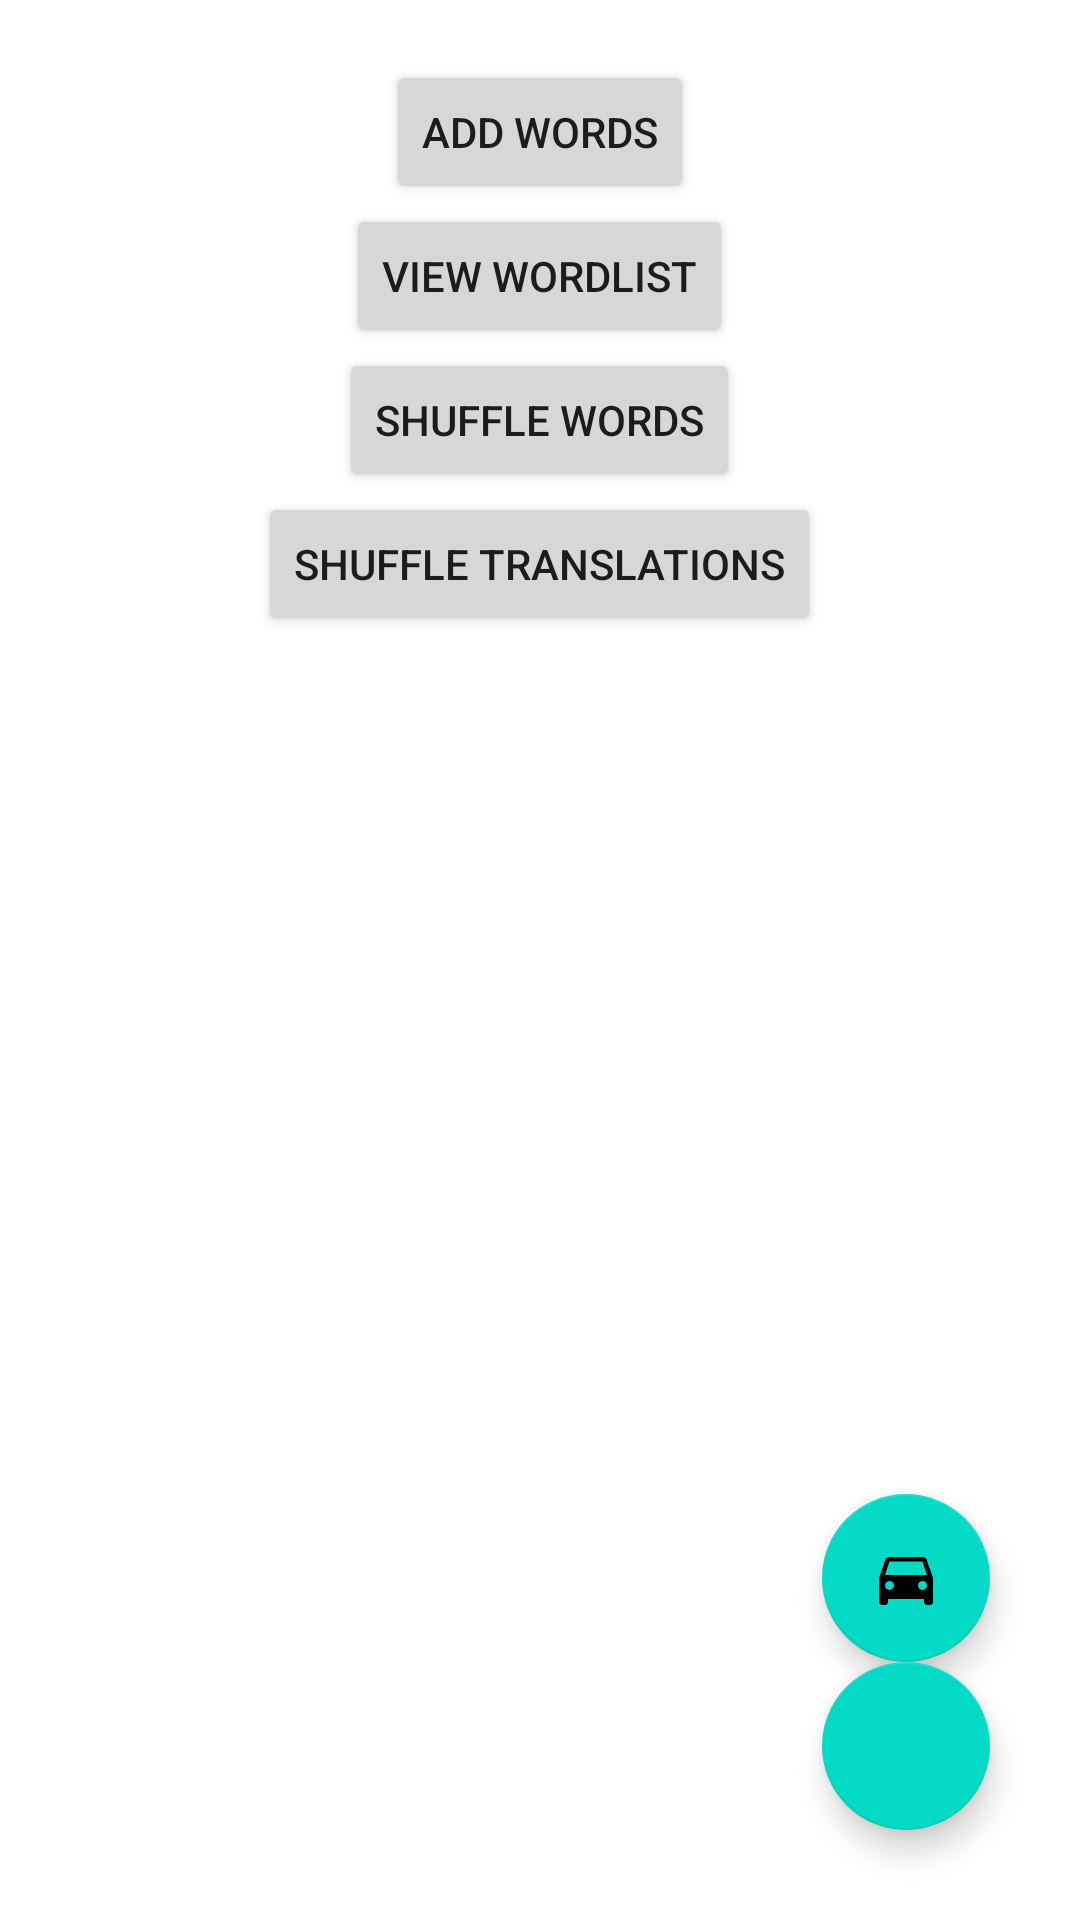

Produce the Android XML layout that renders to this screen, including the resource entries it uses.
<!-- AndroidManifest.xml: application theme Theme.EasyGerman -->
<!-- res/layout/activity_view_category.xml -->
<?xml version="1.0" encoding="utf-8"?>
<RelativeLayout xmlns:android="http://schemas.android.com/apk/res/android"
    android:layout_width="match_parent"
    android:layout_height="match_parent">

    <Button
        android:layout_width="wrap_content"
        android:layout_height="wrap_content"
        android:text="Add words"
        android:id="@+id/btnAddWords"
        android:layout_centerHorizontal="true"
        android:layout_marginTop="20dp"/>

    
    <com.google.android.material.floatingactionbutton.FloatingActionButton
        android:layout_width="wrap_content"
        android:layout_height="wrap_content"
        android:id="@+id/fab_showOptions"
        android:src="@drawable/ic_baseline_add_24"
        android:layout_alignParentBottom="true"
        android:layout_alignParentRight="true"
        android:layout_marginHorizontal="30dp"
        android:layout_marginBottom="30dp"/>

    
    <com.google.android.material.floatingactionbutton.FloatingActionButton
        android:layout_width="wrap_content"
        android:layout_height="wrap_content"
        android:layout_above="@+id/fab_showOptions"
        android:layout_alignParentRight="true"
        android:src="@drawable/ic_baseline_directions_car_32"
        android:layout_marginHorizontal="30dp"/>

    <Button
        android:layout_width="wrap_content"
        android:layout_height="wrap_content"
        android:text="View wordlist"
        android:id="@+id/btnViewWordlist"
        android:layout_centerHorizontal="true"
        android:layout_below="@+id/btnAddWords"/>

    <Button
        android:layout_width="wrap_content"
        android:layout_height="wrap_content"
        android:text="Shuffle words"
        android:id="@+id/btnShuffleWords"
        android:layout_centerHorizontal="true"
        android:layout_below="@+id/btnViewWordlist"/>

    <Button
        android:layout_width="wrap_content"
        android:layout_height="wrap_content"
        android:text="Shuffle translations"
        android:id="@+id/btnShuffleTranslations"
        android:layout_centerHorizontal="true"
        android:layout_below="@+id/btnShuffleWords"/>

</RelativeLayout>
<!-- resources referenced by this layout -->
<resources>
  <!-- drawable ic_baseline_directions_car_32 (drawable) -->
  <vector android:height="32dp" android:tint="#FFFFFF"
      android:viewportHeight="24" android:viewportWidth="24"
      android:width="32dp" xmlns:android="http://schemas.android.com/apk/res/android">
      <path android:fillColor="@android:color/white" android:pathData="M18.92,6.01C18.72,5.42 18.16,5 17.5,5h-11c-0.66,0 -1.21,0.42 -1.42,1.01L3,12v8c0,0.55 0.45,1 1,1h1c0.55,0 1,-0.45 1,-1v-1h12v1c0,0.55 0.45,1 1,1h1c0.55,0 1,-0.45 1,-1v-8l-2.08,-5.99zM6.5,16c-0.83,0 -1.5,-0.67 -1.5,-1.5S5.67,13 6.5,13s1.5,0.67 1.5,1.5S7.33,16 6.5,16zM17.5,16c-0.83,0 -1.5,-0.67 -1.5,-1.5s0.67,-1.5 1.5,-1.5 1.5,0.67 1.5,1.5 -0.67,1.5 -1.5,1.5zM5,11l1.5,-4.5h11L19,11L5,11z"/>
  </vector>
  <style name="Theme.EasyGerman" parent="Theme.MaterialComponents.DayNight.DarkActionBar">
          
          <item name="colorPrimary">@color/purple_500</item>
          <item name="colorPrimaryVariant">@color/purple_700</item>
          <item name="colorOnPrimary">@color/white</item>
          
          <item name="colorSecondary">@color/teal_200</item>
          <item name="colorSecondaryVariant">@color/teal_700</item>
          <item name="colorOnSecondary">@color/black</item>
          
          <item name="android:statusBarColor" tools:targetApi="l">?attr/colorPrimaryVariant</item>
          
      </style>
  <color name="purple_500">#FF6200EE</color>
  <color name="purple_700">#FF3700B3</color>
  <color name="white">#FFFFFFFF</color>
  <color name="teal_200">#FF03DAC5</color>
  <color name="teal_700">#FF018786</color>
  <color name="black">#FF000000</color>
</resources>
